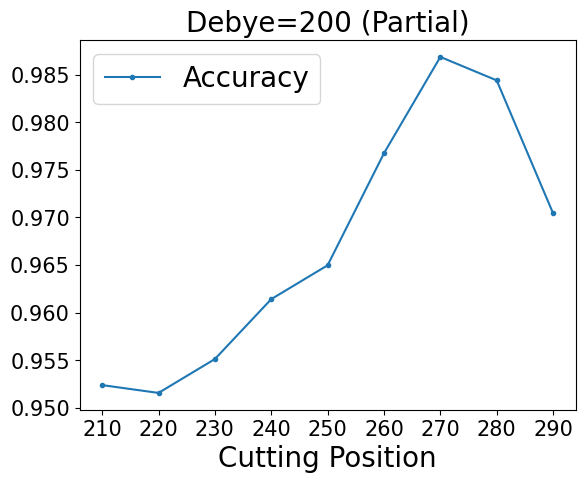

This figure's Python source:
import matplotlib.pyplot as plt

# These two lines resolve the issue of displaying Chinese characters in the plot
plt.rcParams['font.sans-serif'] = ['SimHei']
plt.rcParams['axes.unicode_minus'] = False

# Initialize lists for cutting positions and accuracy values
cutting = []
accuracy = []

# Dictionary containing cutting positions and corresponding accuracy values
dict1 = {
    150: 12171.71239,
    160: 13163.29306,
    170: 14316.96492,
    180: 15219.85566,
    190: 16194.48655,
    200: 17344.19508,
    210: 18167.67463,
    220: 19299.58296,
    230: 20362.91521,
    240: 21346.78235,
    250: 22737.66136
}

dict2 = {
    150: 0.936159610748291,
    160: 0.9401496052742004,
    170: 0.9421446323394775,
    180: 0.9431421160697937,
    190: 0.9441396594047546,
    200: 0.949127197265625,
    210: 0.9571072459220886,
    220: 0.968578577041626,
    230: 0.9596009850502014,
    240: 0.9511221647262573,
    250: 0.9271820187568665
}

# List of cutting positions
list1 = [210, 220, 230, 240, 250, 260, 270, 280, 290]

# List of accuracy values corresponding to the cutting positions
list2 = [0.952394009, 0.951573193, 0.955129981, 0.961422682, 0.96497947, 
         0.976744175, 0.986867309, 0.984404922, 0.970451415]

# Populate the cutting and accuracy lists
for i in range(9):
    cutting.append(list1[i])
    accuracy.append(list2[i])

# Plot the data
plt.plot(cutting, accuracy, '.-', label='Accuracy')

# Set the title, labels, and ticks for the plot
plt.title('Debye=200 (Partial)', fontsize=20)
plt.xticks(cutting)  # Set x-axis ticks to cutting positions
plt.tick_params(labelsize=15)  # Set font size for the ticks
plt.xlabel('Cutting Position', fontsize=20)  # Set x-axis label
plt.legend(fontsize=20)  # Display the legend

# Show the plot
plt.show()
